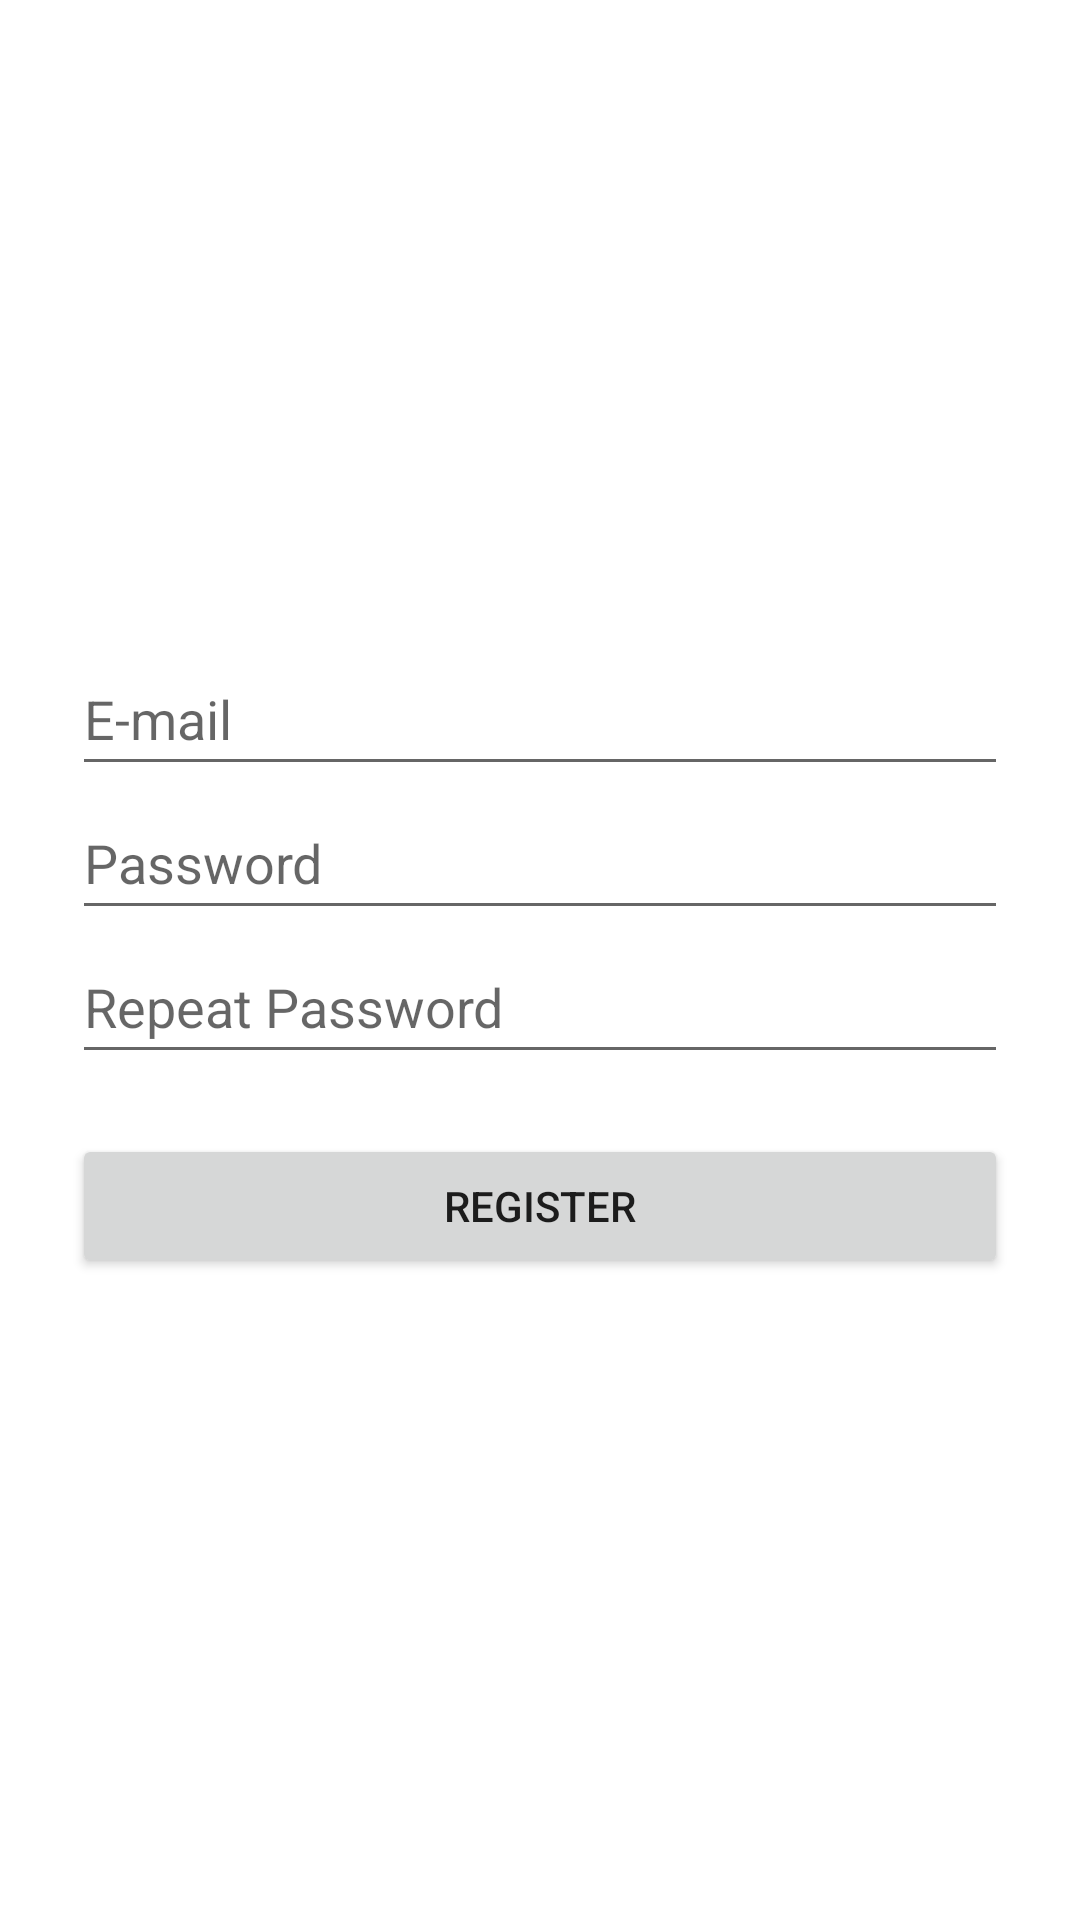

Produce the Android XML layout that renders to this screen, including the resource entries it uses.
<!-- AndroidManifest.xml: application theme Theme.AuthorizationPage -->
<!-- res/layout/activity_register.xml -->
<?xml version="1.0" encoding="utf-8"?>
<androidx.constraintlayout.widget.ConstraintLayout xmlns:android="http://schemas.android.com/apk/res/android"
    xmlns:app="http://schemas.android.com/apk/res-auto"
    xmlns:tools="http://schemas.android.com/tools"
    android:layout_width="match_parent"
    android:layout_height="match_parent"
    tools:context=".RegisterActivity">

    <LinearLayout
        android:gravity="center"
        android:layout_width="match_parent"
        android:layout_height="match_parent"
        android:layout_marginStart="24dp"
        android:layout_marginEnd="24dp"
        android:orientation="vertical"
        app:layout_constraintBottom_toTopOf="parent"
        app:layout_constraintEnd_toStartOf="parent"
        app:layout_constraintStart_toEndOf="parent"
        app:layout_constraintTop_toBottomOf="parent">

        <EditText
            android:id="@+id/email"
            android:layout_width="match_parent"
            android:layout_height="wrap_content"
            android:ems="10"
            android:hint="E-mail"
            android:inputType="textEmailAddress"
            android:minHeight="48dp" />

        <EditText
            android:id="@+id/password"
            android:layout_width="match_parent"
            android:layout_height="wrap_content"
            android:ems="10"
            android:hint="Password"
            android:inputType="textPassword"
            android:minHeight="48dp" />

        <EditText
            android:id="@+id/repeat_password"
            android:layout_width="match_parent"
            android:layout_height="wrap_content"
            android:ems="10"
            android:hint="Repeat Password"
            android:inputType="textPassword"
            android:minHeight="48dp" />

        <Button
            android:id="@+id/buttonr"
            android:layout_width="match_parent"
            android:layout_height="wrap_content"
            android:layout_marginTop="20dp"
            android:text="Register" />
    </LinearLayout>
</androidx.constraintlayout.widget.ConstraintLayout>
<!-- resources referenced by this layout -->
<resources>
  <style name="Theme.AuthorizationPage" parent="Theme.MaterialComponents.DayNight.DarkActionBar">
          
          <item name="colorPrimary">@color/purple_500</item>
          <item name="colorPrimaryVariant">@color/purple_700</item>
          <item name="colorOnPrimary">@color/white</item>
          
          <item name="colorSecondary">@color/teal_200</item>
          <item name="colorSecondaryVariant">@color/teal_700</item>
          <item name="colorOnSecondary">@color/black</item>
          
          <item name="android:statusBarColor" tools:targetApi="l">?attr/colorPrimaryVariant</item>
          
      </style>
  <!-- not gathered from this repository: default colours our renderer supplied (Android Studio template values) -->
  <color name="purple_500">#FF6200EE</color>
  <color name="purple_700">#FF3700B3</color>
  <color name="teal_200">#FF03DAC5</color>
  <color name="teal_700">#FF018786</color>
  <color name="black">#FF000000</color>
  <color name="white">#FFFFFFFF</color>
</resources>
